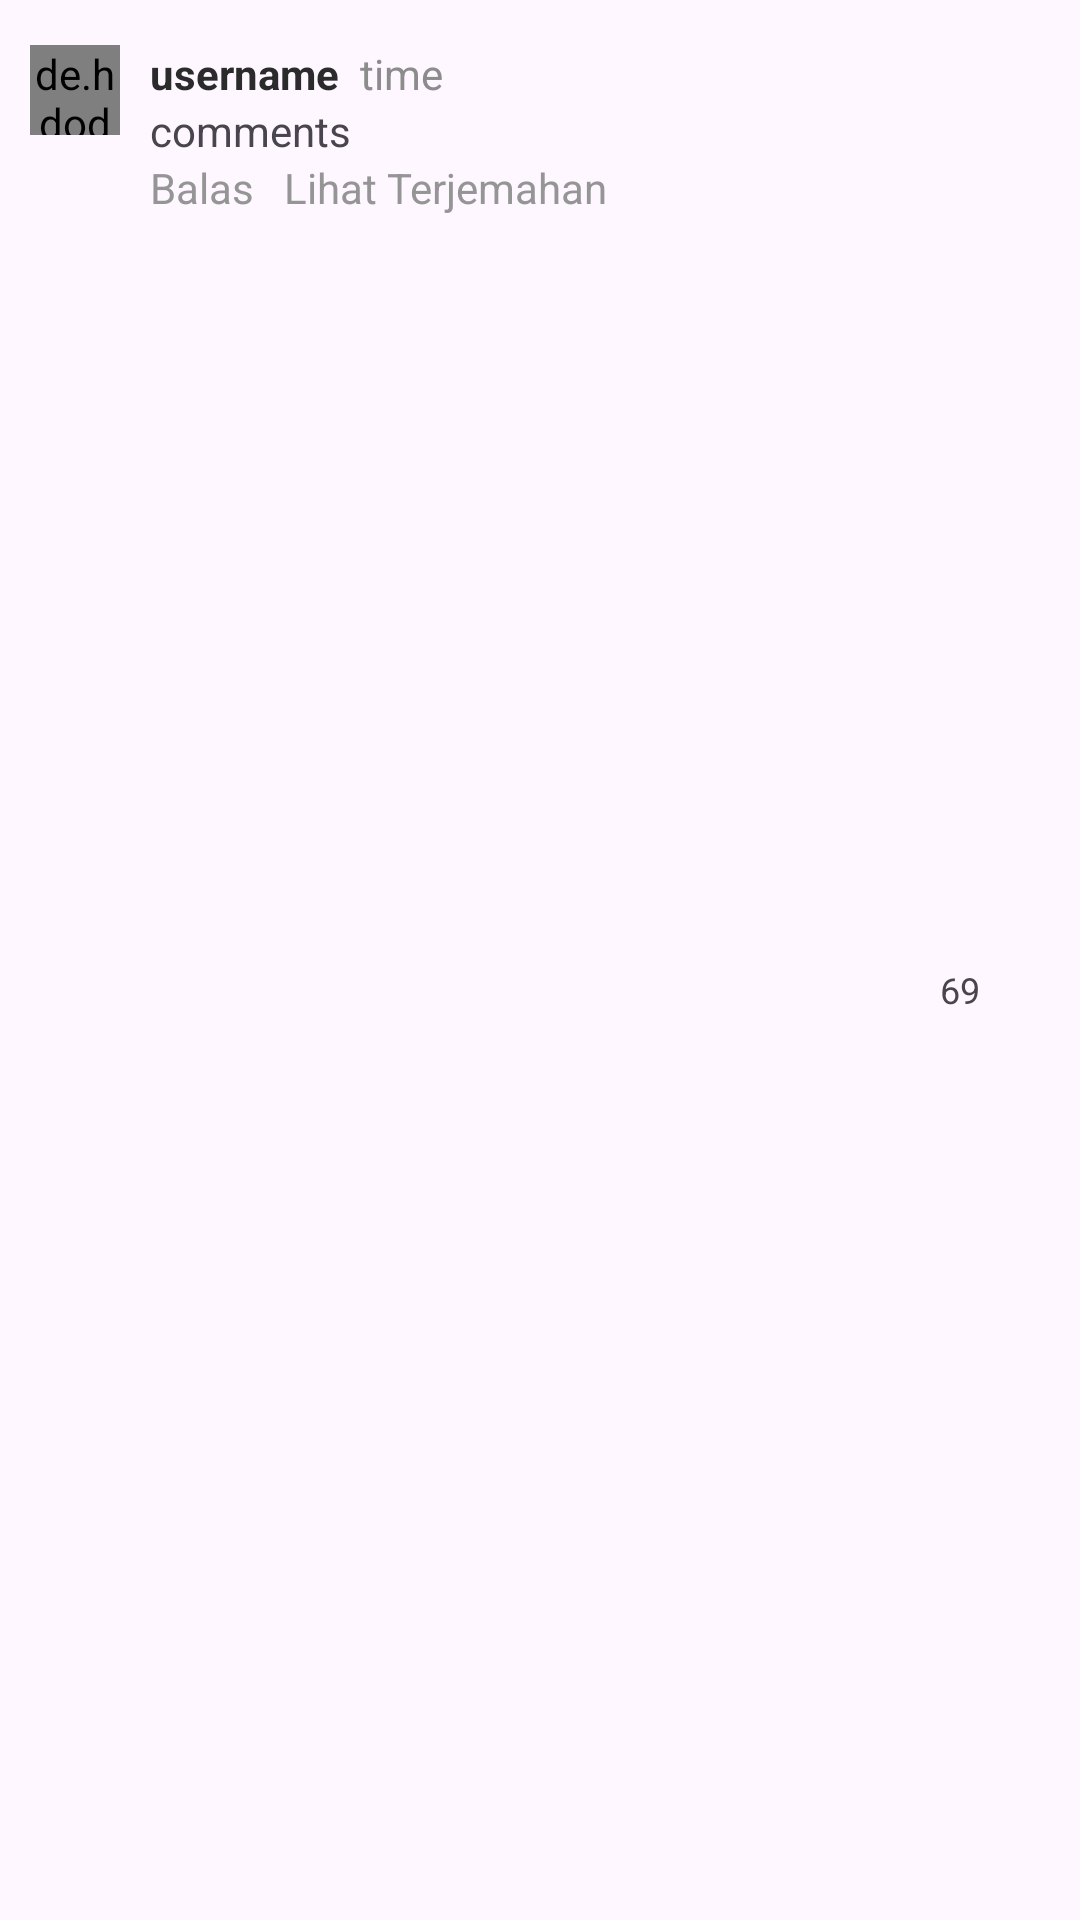

Here is an Android app screen rendered from its layout file. Give the layout XML and the strings, colors and styles it references.
<!-- AndroidManifest.xml: application theme Theme.RepoGram -->
<!-- res/layout/template_comment.xml -->
<?xml version="1.0" encoding="utf-8"?>
<RelativeLayout xmlns:android="http://schemas.android.com/apk/res/android"
    android:layout_width="match_parent"
    android:layout_height="wrap_content"
    android:paddingVertical="15dp"
    android:paddingHorizontal="10dp">

    <de.hdodenhof.circleimageview.CircleImageView
        android:id="@+id/userPicture"
        android:layout_width="30dp"
        android:layout_height="30dp"
        android:src="@drawable/profile_anonym"
        android:layout_gravity="top"/>


    <TextView
        android:id="@+id/userName"
        android:layout_width="wrap_content"
        android:layout_height="wrap_content"
        android:layout_marginLeft="10dp"
        android:layout_toRightOf="@id/userPicture"
        android:text="username"
        android:textColor="#2B2B2B"
        android:textStyle="bold" />

    <TextView
        android:id="@+id/userTime"
        android:layout_width="wrap_content"
        android:layout_height="wrap_content"
        android:text="time"
        android:textColor="#8C8C8C"
        android:layout_marginLeft="7dp"
        android:layout_toRightOf="@id/userName"/>

    <TextView
        android:id="@+id/userComment"
        android:layout_width="275dp"
        android:layout_height="wrap_content"
        android:text="comments"
        android:layout_below="@id/userName"
        android:layout_toRightOf="@id/userPicture"
        android:layout_marginLeft="10dp"/>

    <TextView
        android:id="@+id/balas"
        android:layout_width="wrap_content"
        android:layout_height="wrap_content"
        android:layout_below="@id/userComment"
        android:layout_marginLeft="10dp"
        android:layout_toRightOf="@id/userPicture"
        android:text="Balas"
        android:textColor="#959595" />

    <TextView
        android:layout_width="wrap_content"
        android:layout_height="wrap_content"
        android:text="Lihat Terjemahan"
        android:layout_below="@id/userComment"
        android:layout_toRightOf="@id/balas"
        android:layout_marginLeft="10dp"
        android:textColor="#959595" />

    <LinearLayout
        android:layout_width="wrap_content"
        android:layout_height="wrap_content"
        android:layout_alignParentRight="true"
        android:layout_centerVertical="true"
        android:orientation="vertical"
        android:paddingEnd="20dp">

        <ImageView
            android:layout_width="20dp"
            android:layout_height="20dp"
            android:src="@drawable/header_heart"/>

        <TextView
            android:id="@+id/userLikes"
            android:layout_width="match_parent"
            android:layout_height="wrap_content"
            android:gravity="center"
            android:text="69"
            android:textSize="12sp" />

    </LinearLayout>


</RelativeLayout>
<!-- resources referenced by this layout -->
<resources>
  <style name="Theme.RepoGram" parent="Base.Theme.RepoGram" />
  <style name="Base.Theme.RepoGram" parent="Theme.Material3.DayNight.NoActionBar">
          
          
      </style>
</resources>
